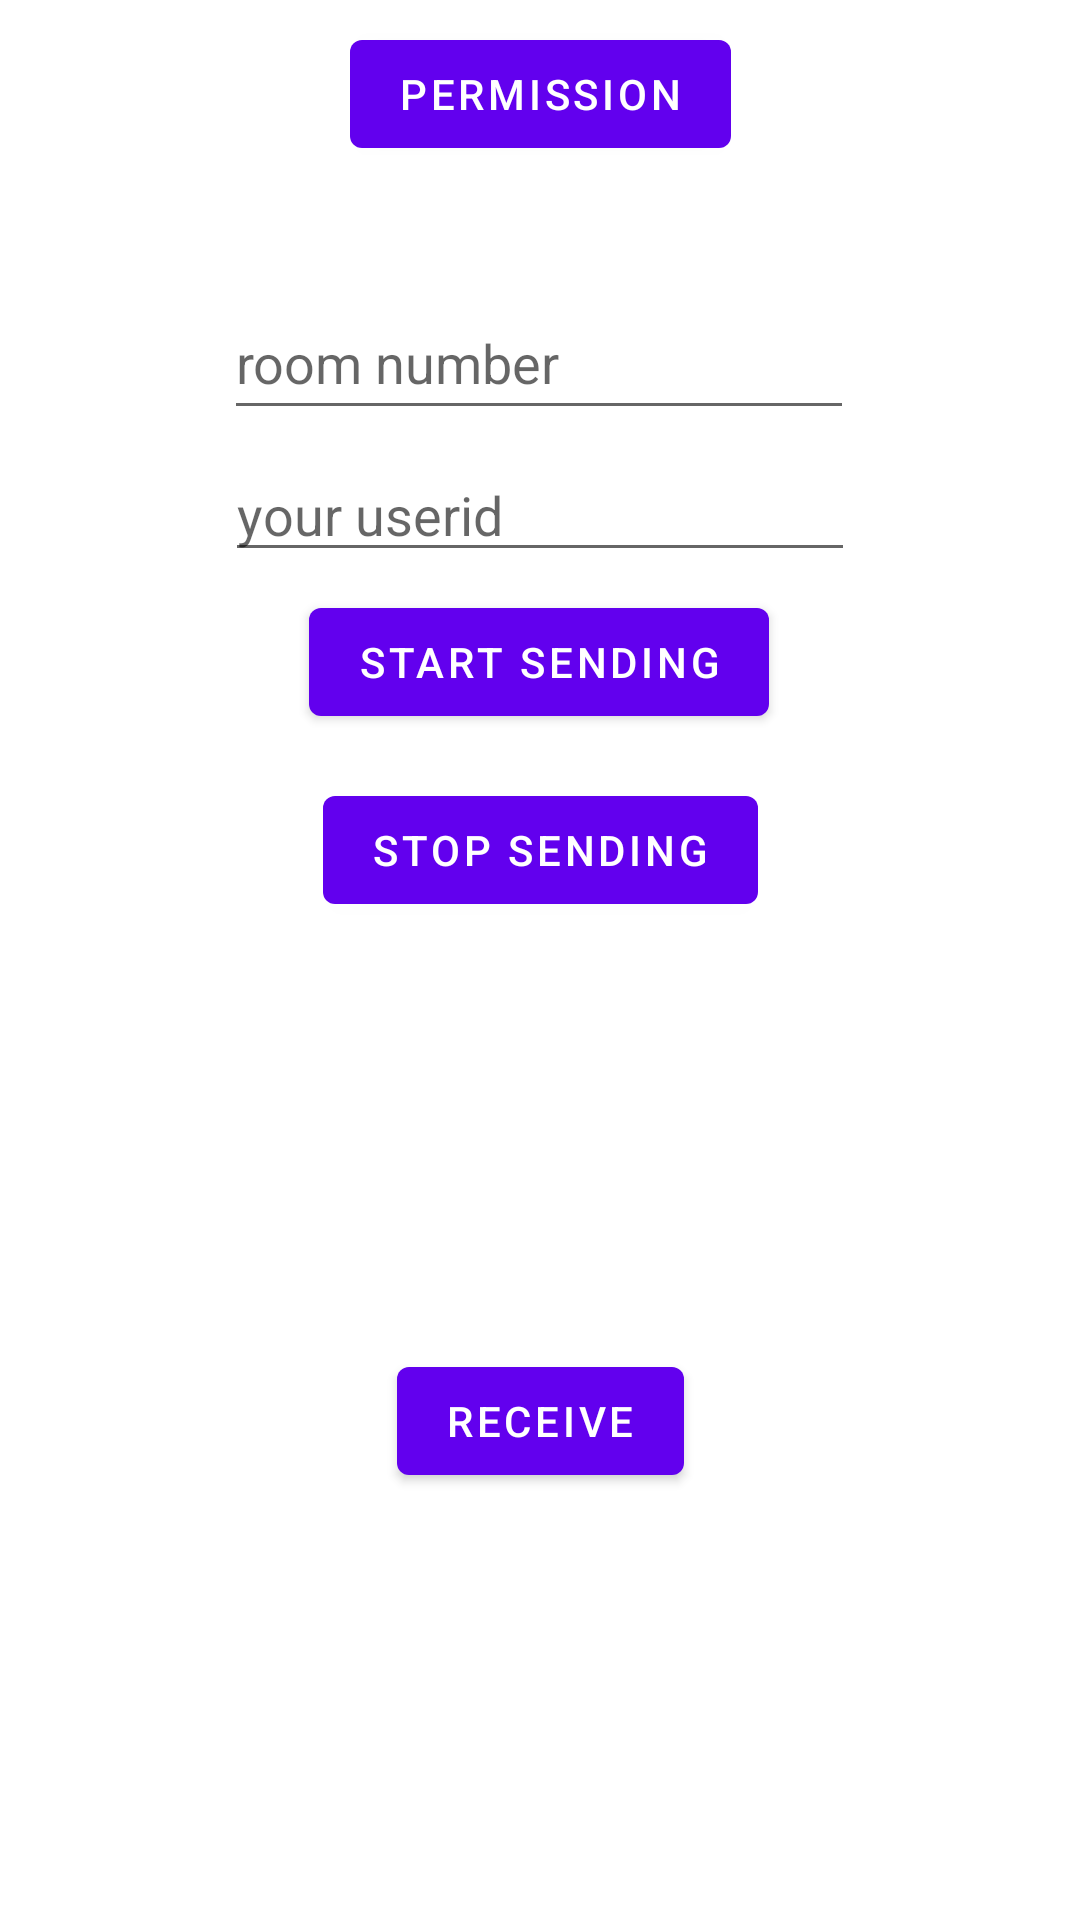

Produce the Android XML layout that renders to this screen, including the resource entries it uses.
<!-- AndroidManifest.xml: application theme Theme.MensaSucks -->
<!-- res/layout/activity_main.xml -->
<?xml version="1.0" encoding="utf-8"?>
<androidx.constraintlayout.widget.ConstraintLayout xmlns:android="http://schemas.android.com/apk/res/android"
    xmlns:app="http://schemas.android.com/apk/res-auto"
    xmlns:tools="http://schemas.android.com/tools"
    android:id="@+id/rootView"
    android:layout_width="match_parent"
    android:layout_height="match_parent"
    android:orientation="horizontal">


    <Button
        android:id="@+id/startButton"
        android:layout_width="wrap_content"
        android:layout_height="wrap_content"
        android:text="@string/start_recording"
        app:layout_constraintBottom_toBottomOf="parent"
        app:layout_constraintEnd_toEndOf="parent"
        app:layout_constraintHorizontal_bias="0.498"
        app:layout_constraintStart_toStartOf="parent"
        app:layout_constraintTop_toTopOf="parent"
        app:layout_constraintVertical_bias="0.332" />

    <Button
        android:id="@+id/stopButton"
        android:layout_width="wrap_content"
        android:layout_height="wrap_content"
        android:text="@string/stop_recording"
        app:layout_constraintBottom_toBottomOf="parent"
        app:layout_constraintEnd_toEndOf="parent"
        app:layout_constraintStart_toStartOf="parent"
        app:layout_constraintTop_toBottomOf="@+id/startButton"
        app:layout_constraintVertical_bias="0.042" />

    <Button
        android:id="@+id/permissionbutton"
        android:layout_width="wrap_content"
        android:layout_height="wrap_content"
        android:text="Permission"
        app:layout_constraintBottom_toTopOf="@+id/startButton"
        app:layout_constraintEnd_toEndOf="parent"
        app:layout_constraintStart_toStartOf="parent"
        app:layout_constraintTop_toTopOf="parent"
        app:layout_constraintVertical_bias="0.05" />

    <EditText
        android:id="@+id/roomNumber"
        android:layout_width="wrap_content"
        android:layout_height="wrap_content"
        android:layout_marginTop="40dp"
        android:ems="10"
        android:inputType="textPersonName"
        android:minHeight="48dp"
        android:hint="room number"
        app:layout_constraintBottom_toTopOf="@+id/startButton"
        app:layout_constraintEnd_toEndOf="parent"
        app:layout_constraintHorizontal_bias="0.497"
        app:layout_constraintStart_toStartOf="parent"
        app:layout_constraintTop_toBottomOf="@+id/permissionbutton"
        app:layout_constraintVertical_bias="0.0" />

    <Button
        android:id="@+id/receive"
        android:layout_width="wrap_content"
        android:layout_height="wrap_content"
        android:text="Receive"
        app:layout_constraintBottom_toBottomOf="parent"
        app:layout_constraintEnd_toEndOf="parent"
        app:layout_constraintStart_toStartOf="parent"
        app:layout_constraintTop_toBottomOf="@+id/stopButton" />

    <EditText
        android:id="@+id/personId"
        android:layout_width="wrap_content"
        android:layout_height="wrap_content"
        android:ems="10"
        android:inputType="textPersonName"
        android:hint="your userid"
        app:layout_constraintBottom_toTopOf="@+id/startButton"
        app:layout_constraintEnd_toEndOf="parent"
        app:layout_constraintStart_toStartOf="parent"
        app:layout_constraintTop_toBottomOf="@+id/roomNumber" />

</androidx.constraintlayout.widget.ConstraintLayout>
<!-- resources referenced by this layout -->
<resources>
  <string name="start_recording">Start Sending</string>
  <string name="stop_recording">Stop Sending</string>
  <style name="Theme.MensaSucks" parent="Theme.MaterialComponents.DayNight.DarkActionBar">
          
          <item name="colorPrimary">@color/purple_500</item>
          <item name="colorPrimaryVariant">@color/purple_700</item>
          <item name="colorOnPrimary">@color/white</item>
          
          <item name="colorSecondary">@color/teal_200</item>
          <item name="colorSecondaryVariant">@color/teal_700</item>
          <item name="colorOnSecondary">@color/black</item>
          
          <item name="android:statusBarColor">?attr/colorPrimaryVariant</item>
          
      </style>
  <!-- not gathered from this repository: default colours our renderer supplied (Android Studio template values) -->
  <color name="purple_500">#FF6200EE</color>
  <color name="purple_700">#FF3700B3</color>
  <color name="teal_200">#FF03DAC5</color>
  <color name="teal_700">#FF018786</color>
  <color name="black">#FF000000</color>
  <color name="white">#FFFFFFFF</color>
</resources>
